2-way image classification set "600x600data" from GitHub (AndyWang1996/DeepLearningProjectGroup4); label vocabulary: normal, pneumonia.

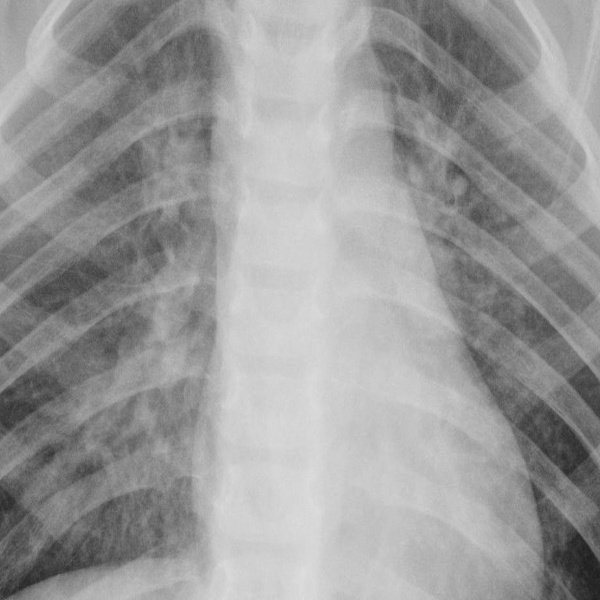
Label: pneumonia

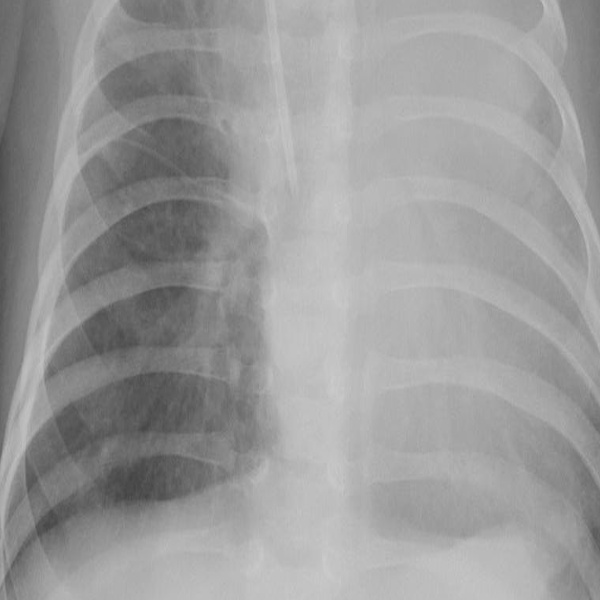
Label: pneumonia

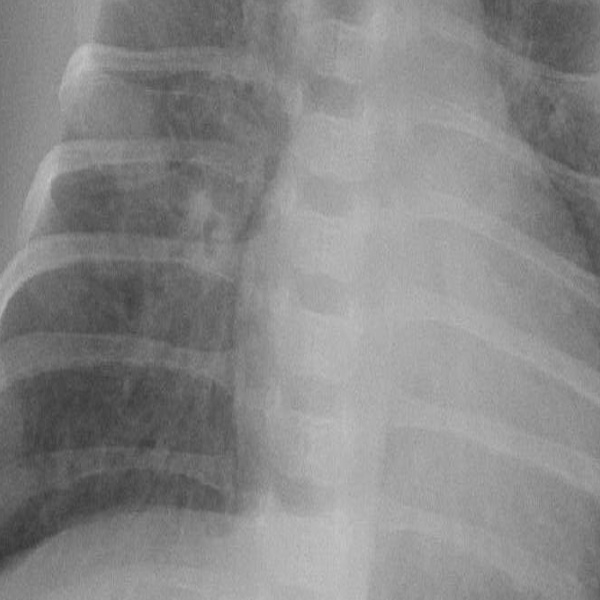
Label: pneumonia

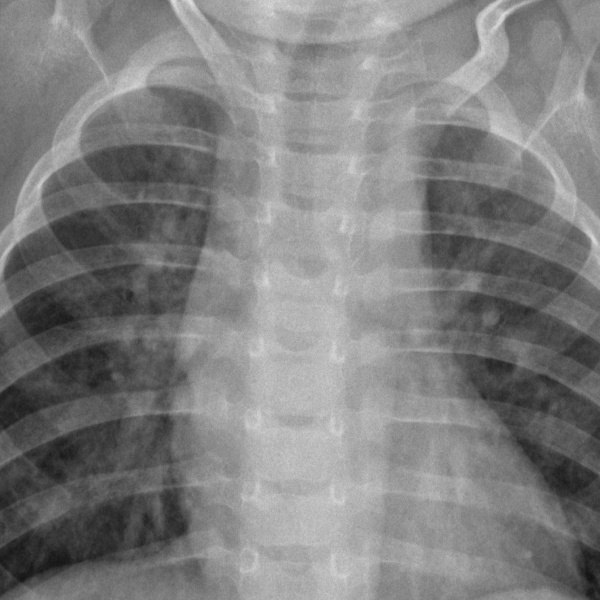
Label: normal

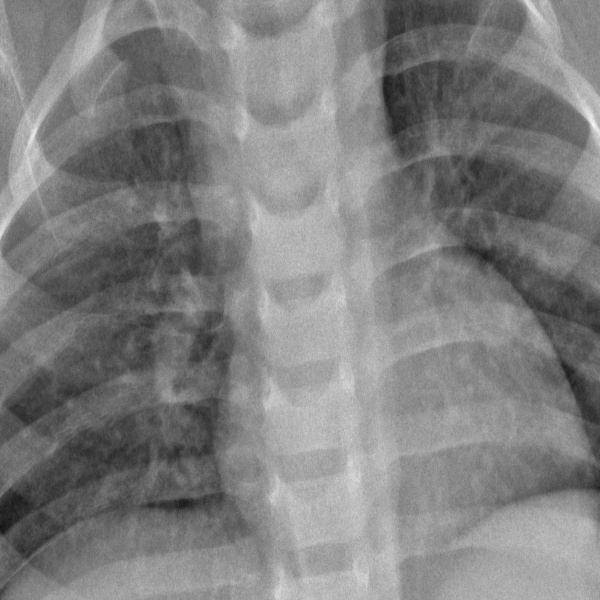
Label: normal

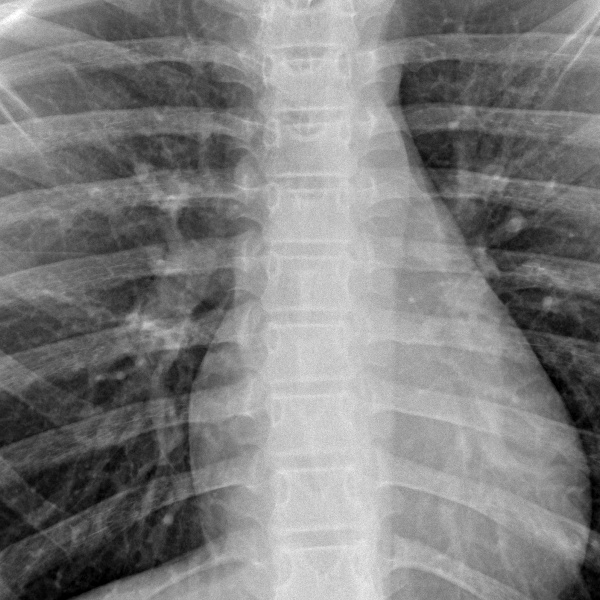
Label: normal
